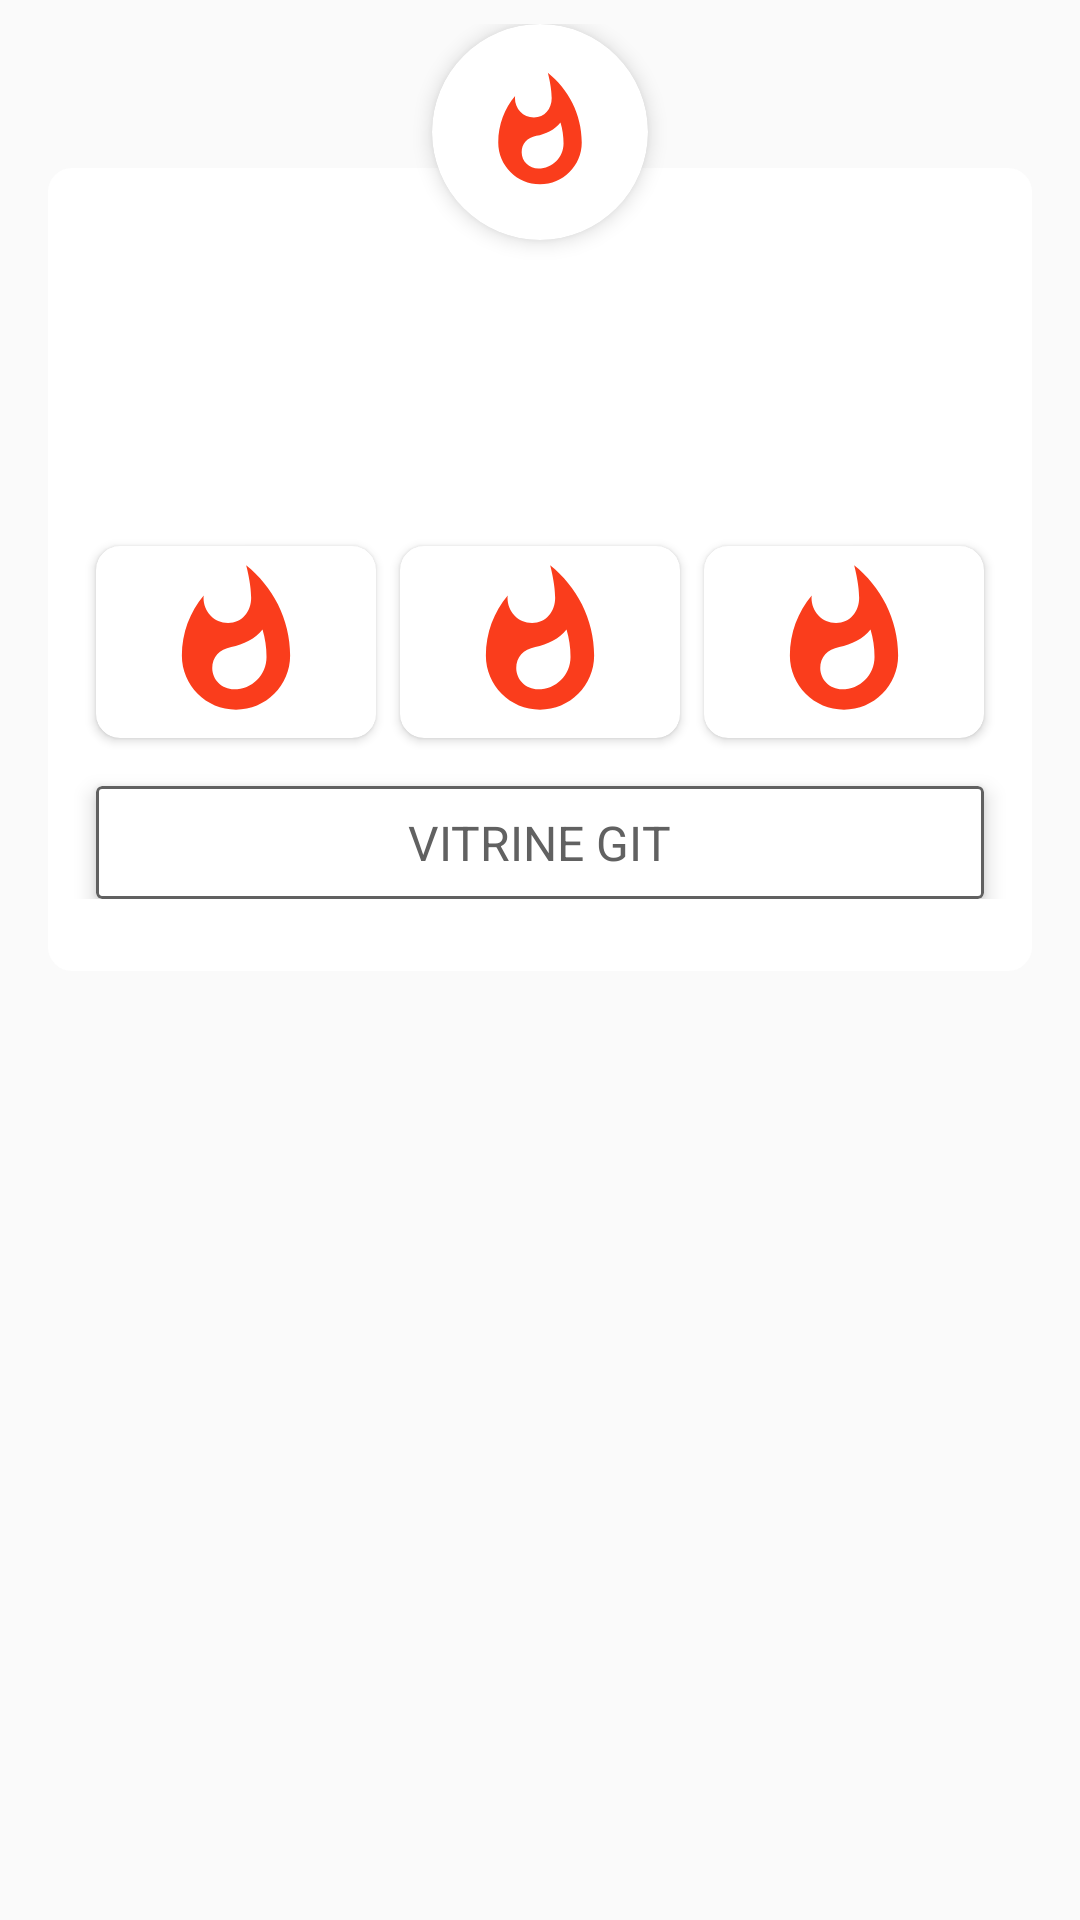

The Android layout XML behind this screen, and the referenced resources:
<!-- AndroidManifest.xml: application theme Theme.Shop -->
<!-- res/layout/fragment_item_editor_shop.xml -->
<?xml version="1.0" encoding="utf-8"?>
<ScrollView xmlns:android="http://schemas.android.com/apk/res/android"
    xmlns:app="http://schemas.android.com/apk/res-auto"
    xmlns:tools="http://schemas.android.com/tools"
    android:id="@+id/content"
    android:layout_width="match_parent"
    android:layout_height="wrap_content"
    android:paddingHorizontal="@dimen/default_margin"
    android:paddingTop="@dimen/low_margin"
    android:paddingBottom="@dimen/default_margin"
    tools:context=".ui.fragment.ItemShopFragment">

    <androidx.constraintlayout.widget.ConstraintLayout
        android:layout_width="match_parent"
        android:layout_height="wrap_content"
        app:layout_constraintTop_toTopOf="parent">

        <LinearLayout
            android:layout_width="match_parent"
            android:layout_height="wrap_content"
            android:layout_marginTop="48dp"
            android:background="@drawable/background_radius"
            android:orientation="vertical"
            android:paddingVertical="24dp"
            app:layout_constraintTop_toTopOf="parent">

            <TextView
                android:id="@+id/tvEditorShopTitle"
                android:layout_width="wrap_content"
                android:layout_height="wrap_content"
                android:layout_gravity="center"
                android:ellipsize="end"
                android:maxLines="1"
                android:padding="@dimen/default_margin" />

            <TextView
                android:id="@+id/tvEditorShopSubtitle"
                android:layout_width="wrap_content"
                android:layout_height="wrap_content"
                android:layout_gravity="center"
                android:ellipsize="end"
                android:maxLines="1"
                android:padding="@dimen/low_margin" />

            <LinearLayout
                android:layout_width="match_parent"
                android:layout_height="wrap_content"
                android:orientation="horizontal"
                android:padding="12dp">


                <androidx.cardview.widget.CardView
                    android:layout_width="0dp"
                    android:layout_height="64dp"
                    android:layout_margin="4dp"
                    android:layout_weight="1"
                    app:cardCornerRadius="@dimen/default_radius">

                    <ImageView
                        android:id="@+id/ivPopular1"
                        android:layout_width="match_parent"
                        android:layout_height="match_parent"
                        android:contentDescription="@string/todo"
                        android:scaleType="centerCrop"
                        android:src="@drawable/ic_launcher_foreground"
                        app:layout_constraintTop_toTopOf="parent" />

                </androidx.cardview.widget.CardView>

                <androidx.cardview.widget.CardView
                    android:layout_width="0dp"
                    android:layout_height="64dp"
                    android:layout_margin="4dp"
                    android:layout_weight="1"
                    app:cardCornerRadius="@dimen/default_radius">

                    <ImageView
                        android:id="@+id/ivPopular2"
                        android:layout_width="match_parent"
                        android:layout_height="match_parent"
                        android:contentDescription="@string/todo"
                        android:scaleType="centerCrop"
                        android:src="@drawable/ic_launcher_foreground"
                        app:layout_constraintTop_toTopOf="parent" />

                </androidx.cardview.widget.CardView>

                <androidx.cardview.widget.CardView
                    android:layout_width="0dp"
                    android:layout_height="64dp"
                    android:layout_margin="4dp"
                    android:layout_weight="1"
                    app:cardCornerRadius="@dimen/default_radius">

                    <ImageView
                        android:id="@+id/ivPopular3"
                        android:layout_width="match_parent"
                        android:layout_height="match_parent"
                        android:contentDescription="@string/todo"
                        android:scaleType="centerCrop"
                        android:src="@drawable/ic_launcher_foreground"
                        app:layout_constraintTop_toTopOf="parent" />
                </androidx.cardview.widget.CardView>

            </LinearLayout>

            <com.google.android.material.card.MaterialCardView
                android:layout_width="match_parent"
                android:layout_height="wrap_content"
                android:layout_marginHorizontal="16dp"
                app:cardElevation="4dp"
                app:strokeColor="@color/gray"
                app:strokeWidth="1dp">

                <TextView
                    style="@style/TextCategoryTitle"
                    android:layout_width="wrap_content"
                    android:layout_height="wrap_content"
                    android:layout_gravity="center"
                    android:padding="@dimen/low_margin"
                    android:text="Vitrine git"
                    android:textAllCaps="true" />
            </com.google.android.material.card.MaterialCardView>
        </LinearLayout>


        <androidx.cardview.widget.CardView
            android:layout_width="wrap_content"
            android:layout_height="wrap_content"
            app:cardCornerRadius="36dp"
            app:cardElevation="4dp"
            app:layout_constraintEnd_toEndOf="parent"
            app:layout_constraintStart_toStartOf="parent"
            app:layout_constraintTop_toTopOf="parent">

            <ImageView
                android:id="@+id/ivShopLogo"
                android:layout_width="72dp"
                android:layout_height="72dp"
                android:contentDescription="@string/todo"
                android:src="@drawable/ic_launcher_foreground" />
        </androidx.cardview.widget.CardView>

    </androidx.constraintlayout.widget.ConstraintLayout>
</ScrollView>
<!-- resources referenced by this layout -->
<resources>
  <color name="gray">#616161</color>
  <dimen name="default_margin">16dp</dimen>
  <dimen name="default_radius">8dp</dimen>
  <dimen name="low_margin">8dp</dimen>
  <!-- drawable background_radius (drawable) -->
  <?xml version="1.0" encoding="utf-8"?>
  <shape xmlns:android="http://schemas.android.com/apk/res/android"
      android:shape="rectangle">
      <corners android:radius="@dimen/default_radius" />
      <solid android:color="@color/white" />
  </shape>
  <!-- drawable ic_launcher_foreground (drawable) -->
  <vector xmlns:android="http://schemas.android.com/apk/res/android"
      android:width="108dp"
      android:height="108dp"
      android:viewportWidth="108"
      android:viewportHeight="108"
      android:tint="#FA3D1C">
    <group android:scaleX="2.61"
        android:scaleY="2.61"
        android:translateX="22.68"
        android:translateY="22.68">
      <path
          android:fillColor="@android:color/white"
          android:pathData="M13.5,0.67s0.74,2.65 0.74,4.8c0,2.06 -1.35,3.73 -3.41,3.73 -2.07,0 -3.63,-1.67 -3.63,-3.73l0.03,-0.36C5.21,7.51 4,10.62 4,14c0,4.42 3.58,8 8,8s8,-3.58 8,-8C20,8.61 17.41,3.8 13.5,0.67zM11.71,19c-1.78,0 -3.22,-1.4 -3.22,-3.14 0,-1.62 1.05,-2.76 2.81,-3.12 1.77,-0.36 3.6,-1.21 4.62,-2.58 0.39,1.29 0.59,2.65 0.59,4.04 0,2.65 -2.15,4.8 -4.8,4.8z"/>
    </group>
  </vector>
  <style name="TextCategoryTitle" parent="Widget.MaterialComponents.TextView">
          <item name="android:textSize">16sp</item>
          <item name="android:textColor">@color/gray</item>
          <item name="android:textAllCaps">true</item>
          <item name="android:shadowDx">1.0</item>
          <item name="android:shadowDy">1.0</item>
          <item name="android:shadowRadius">4.0</item>
      </style>
  <style name="Theme.Shop" parent="Theme.AppCompat.Light.NoActionBar">
          
          <item name="colorPrimary">@color/purple_500</item>
          <item name="colorPrimaryVariant">@color/purple_700</item>
          <item name="colorOnPrimary">@color/white</item>
          
          <item name="colorSecondary">@color/teal_200</item>
          <item name="colorSecondaryVariant">@color/teal_700</item>
          <item name="colorOnSecondary">@color/black</item>
          
          <item name="android:statusBarColor" tools:targetApi="l">?attr/colorPrimaryVariant</item>
          
  
      </style>
  <color name="white">#FFFFFFFF</color>
  <color name="purple_500">#FF6200EE</color>
  <color name="purple_700">#FF3700B3</color>
  <color name="teal_200">#FF03DAC5</color>
  <color name="teal_700">#FF018786</color>
  <color name="black">#FF000000</color>
</resources>
